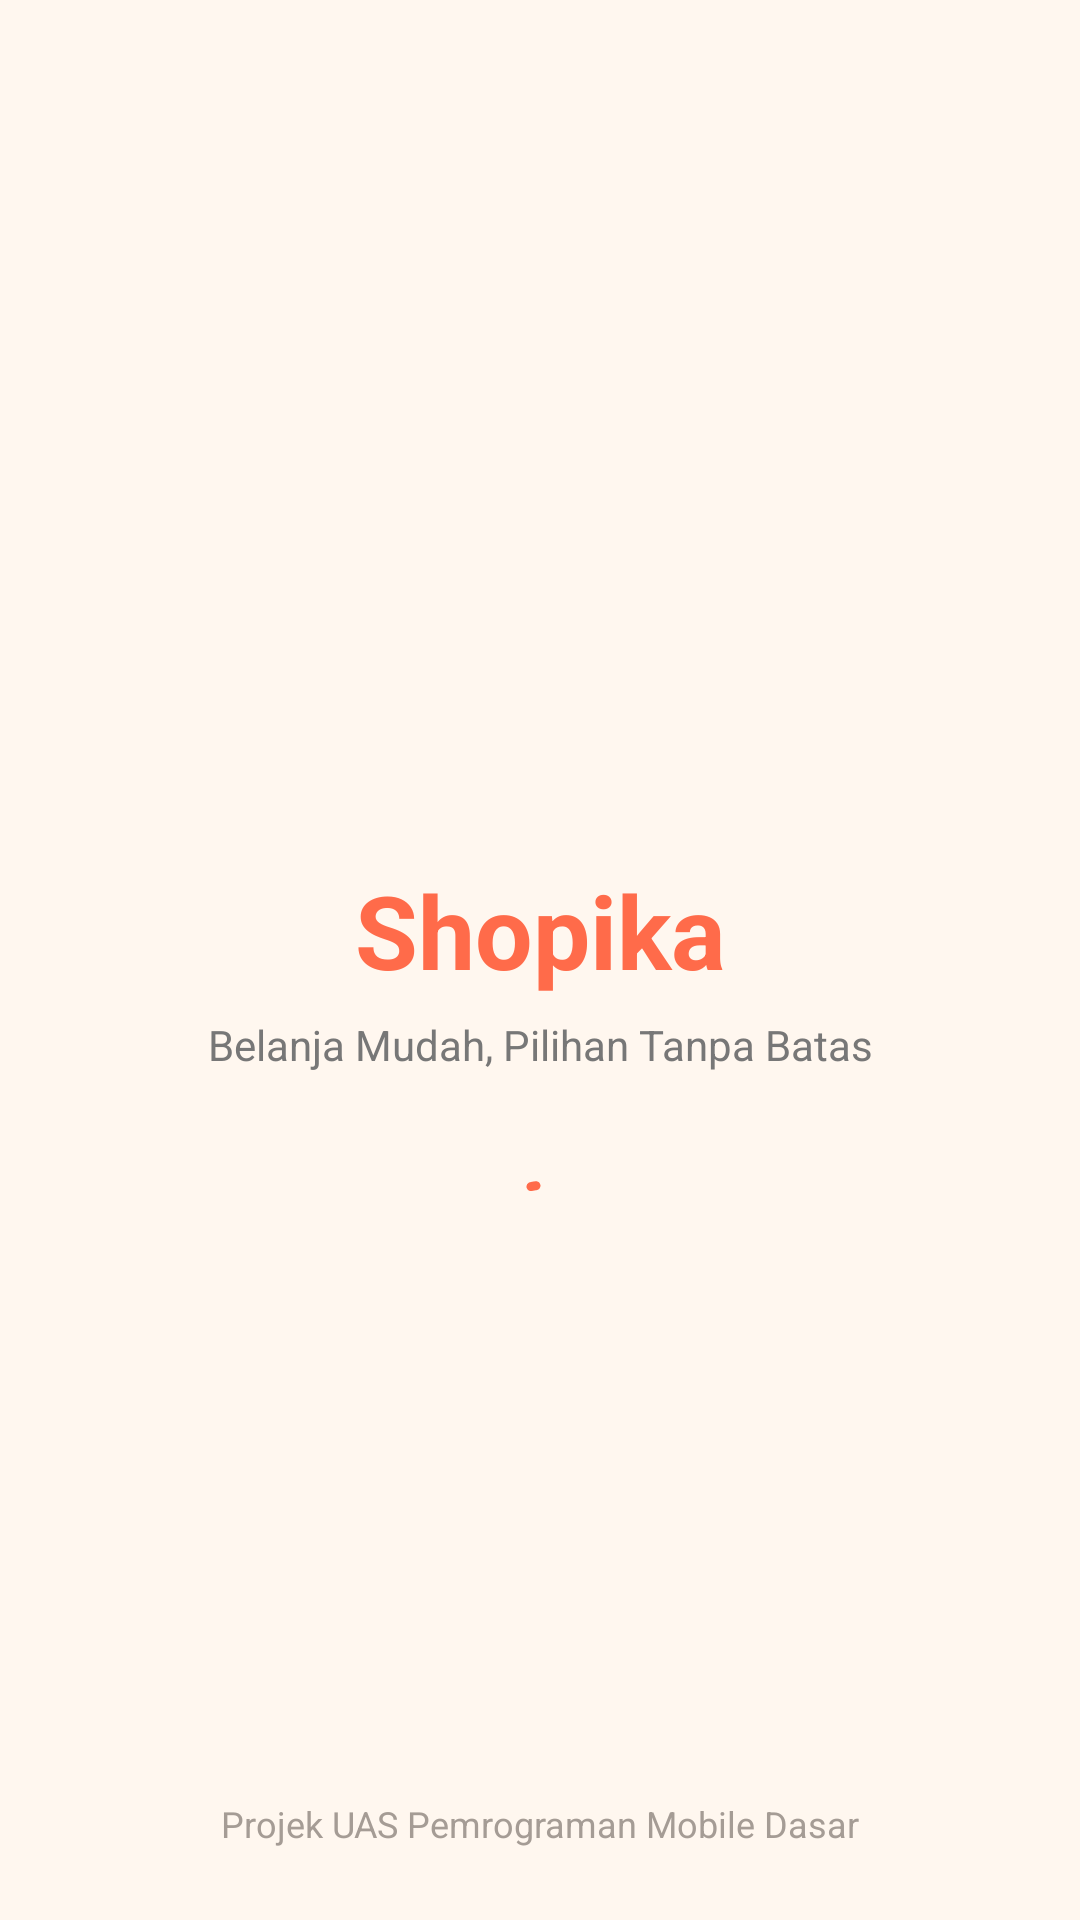

Produce the Android XML layout that renders to this screen, including the resource entries it uses.
<!-- AndroidManifest.xml: activity theme Theme.Shopika.Splash -->
<!-- res/layout/activity_splash.xml -->
<?xml version="1.0" encoding="utf-8"?>
<androidx.constraintlayout.widget.ConstraintLayout xmlns:android="http://schemas.android.com/apk/res/android"
    xmlns:app="http://schemas.android.com/apk/res-auto"
    xmlns:tools="http://schemas.android.com/tools"
    android:layout_width="match_parent"
    android:layout_height="match_parent"
    android:background="@color/background"
    tools:context=".ui.splash.SplashActivity">

    
    <LinearLayout
        android:id="@+id/layoutLogo"
        android:layout_width="wrap_content"
        android:layout_height="wrap_content"
        android:gravity="center"
        android:orientation="vertical"
        app:layout_constraintBottom_toBottomOf="parent"
        app:layout_constraintEnd_toEndOf="parent"
        app:layout_constraintStart_toStartOf="parent"
        app:layout_constraintTop_toTopOf="parent"
        app:layout_constraintVertical_bias="0.45">

        <ImageView
            android:id="@+id/ivLogo"
            android:layout_width="96dp"
            android:layout_height="96dp"
            android:contentDescription="@string/app_name"
            android:src="@drawable/ic_shopika_logo" />

        <TextView
            android:id="@+id/tvAppName"
            android:layout_width="wrap_content"
            android:layout_height="wrap_content"
            android:layout_marginTop="16dp"
            android:text="@string/app_name"
            android:textColor="@color/primary"
            android:textSize="34sp"
            android:textStyle="bold" />

        <TextView
            android:id="@+id/tvTagline"
            android:layout_width="wrap_content"
            android:layout_height="wrap_content"
            android:layout_marginTop="6dp"
            android:text="@string/tagline"
            android:textColor="@color/text_secondary"
            android:textSize="14sp"
            android:textStyle="normal" />

        <com.google.android.material.progressindicator.CircularProgressIndicator
            android:id="@+id/progressBar"
            android:layout_width="wrap_content"
            android:layout_height="wrap_content"
            android:layout_marginTop="32dp"
            android:indeterminate="true"
            app:indicatorColor="@color/primary"
            app:indicatorSize="28dp"
            app:trackColor="@color/primary_light"
            app:trackThickness="3dp" />
    </LinearLayout>

    
    <TextView
        android:id="@+id/tvFooter"
        android:layout_width="wrap_content"
        android:layout_height="wrap_content"
        android:layout_marginBottom="24dp"
        android:text="Projek UAS Pemrograman Mobile Dasar"
        android:textColor="@color/text_hint"
        android:textSize="12sp"
        app:layout_constraintBottom_toBottomOf="parent"
        app:layout_constraintEnd_toEndOf="parent"
        app:layout_constraintStart_toStartOf="parent" />

</androidx.constraintlayout.widget.ConstraintLayout>
<!-- resources referenced by this layout -->
<resources>
  <color name="background">#FFF7EF</color>
  <color name="primary">#FF6B4A</color>
  <color name="primary_light">#FFE4DC</color>
  <color name="text_hint">#A59C95</color>
  <color name="text_secondary">#777777</color>
  <string name="app_name">Shopika</string>
  <string name="tagline">Belanja Mudah, Pilihan Tanpa Batas</string>
  <style name="Theme.Shopika.Splash" parent="Theme.Shopika">
          <item name="android:windowBackground">@color/background</item>
          <item name="android:statusBarColor">@color/background</item>
          <item name="android:windowLightStatusBar">true</item>
      </style>
  <style name="Theme.Shopika" parent="Theme.Material3.DayNight.NoActionBar">
          
          <item name="colorPrimary">@color/primary</item>
          <item name="colorPrimaryVariant">@color/primary_dark</item>
          <item name="colorOnPrimary">@color/text_on_primary</item>
          <item name="colorPrimaryContainer">@color/primary_container</item>
          <item name="colorOnPrimaryContainer">@color/primary_dark</item>
  
          
          <item name="colorSecondary">@color/primary</item>
          <item name="colorSecondaryVariant">@color/primary_dark</item>
          <item name="colorOnSecondary">@color/white</item>
  
          
          <item name="android:statusBarColor">@color/background</item>
          <item name="android:windowLightStatusBar">true</item>
          <item name="android:navigationBarColor">@color/surface</item>
          <item name="android:windowLightNavigationBar">true</item>
  
          
          <item name="android:windowBackground">@color/background</item>
          <item name="colorSurface">@color/surface</item>
          <item name="colorOnSurface">@color/text_primary</item>
      </style>
  <color name="primary_dark">#E65336</color>
  <color name="text_on_primary">#FFFFFF</color>
  <color name="primary_container">#FFF0EB</color>
  <color name="white">#FFFFFF</color>
  <color name="surface">#FFFFFF</color>
  <color name="text_primary">#292929</color>
</resources>
